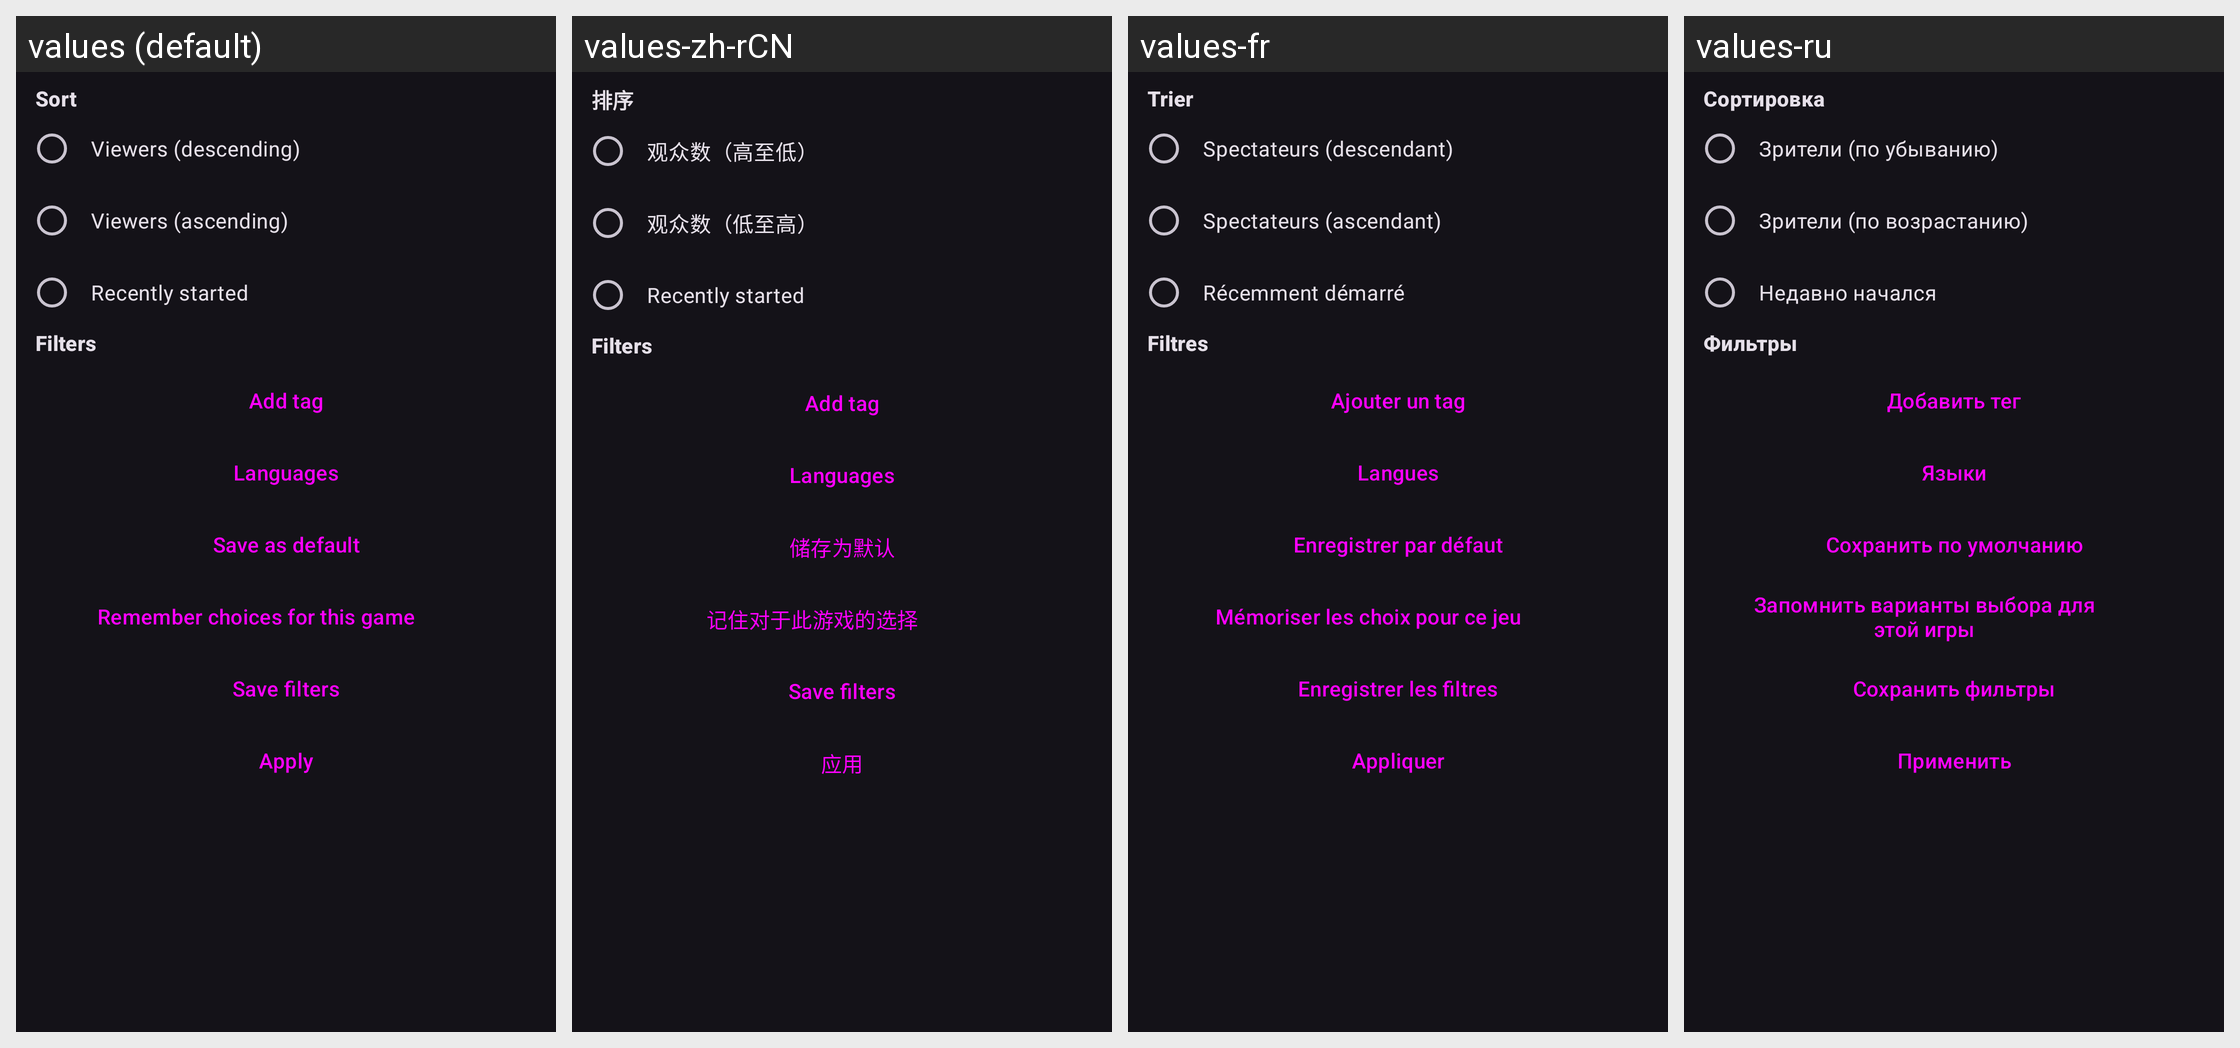

Translations of the strings shown on this Android screen, per locale in the grid:
Android screen res/layout/dialog_streams_sort.xml rendered under 4 locales, left to right: values (default), values-zh-rCN, values-fr, values-ru. Device: Nexus 5 (rendered at 1080×1920; each locale shown at half size, 540×960, under a caption strip naming it); theme DarkTheme.
Other locales in the repository, not shown: values-ar, values-de, values-es, values-gl, values-in, values-it, values-ja, values-pt-rBR, values-tr, values-zh-rTW.
Strings drawn on this screen, with the default value and each locale's value (text and hints the layout hard-codes, and strings that could not be matched under every locale, appear in the picture but are not listed):

sort
  values: Sort
  values-zh-rCN: 排序
  values-fr: Trier
  values-ru: Сортировка

viewers_high
  values: Viewers (descending)
  values-zh-rCN: 观众数（高至低）
  values-fr: Spectateurs (descendant)
  values-ru: Зрители (по убыванию)

viewers_low
  values: Viewers (ascending)
  values-zh-rCN: 观众数（低至高）
  values-fr: Spectateurs (ascendant)
  values-ru: Зрители (по возрастанию)

recent
  values: Recently started
  values-zh-rCN: Recently started
  values-fr: Récemment démarré
  values-ru: Недавно начался

filters
  values: Filters
  values-zh-rCN: Filters
  values-fr: Filtres
  values-ru: Фильтры

add_tag
  values: Add tag
  values-zh-rCN: Add tag
  values-fr: Ajouter un tag
  values-ru: Добавить тег

languages
  values: Languages
  values-zh-rCN: Languages
  values-fr: Langues
  values-ru: Языки

save_default
  values: Save as default
  values-zh-rCN: 储存为默认
  values-fr: Enregistrer par défaut
  values-ru: Сохранить по умолчанию

save_sort_game
  values: Remember choices for this game
  values-zh-rCN: 记住对于此游戏的选择
  values-fr: Mémoriser les choix pour ce jeu
  values-ru: Запомнить варианты выбора для этой игры

save_filters
  values: Save filters
  values-zh-rCN: Save filters
  values-fr: Enregistrer les filtres
  values-ru: Сохранить фильтры

apply
  values: Apply
  values-zh-rCN: 应用
  values-fr: Appliquer
  values-ru: Применить
